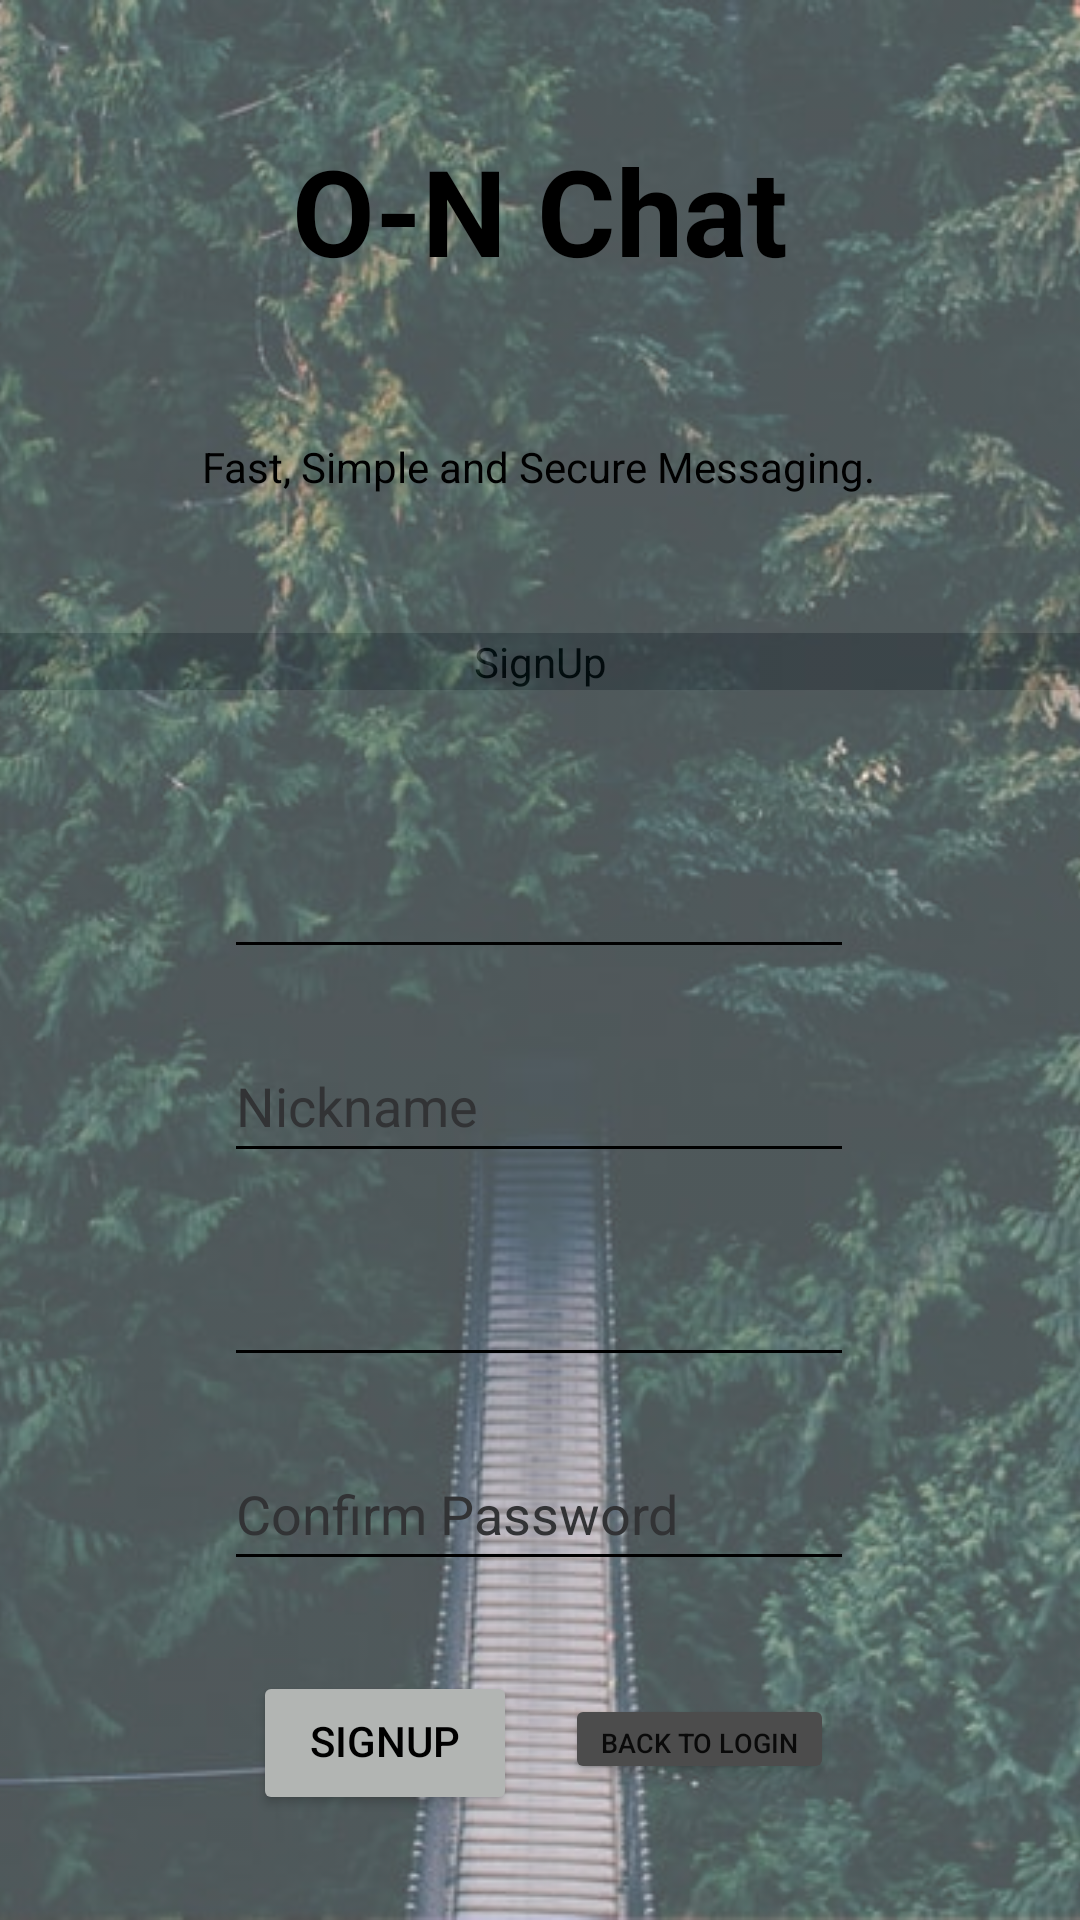

Produce the Android XML layout that renders to this screen, including the resource entries it uses.
<!-- AndroidManifest.xml: application theme Theme.OnChatandroid -->
<!-- res/layout/activity_sign_up_page.xml -->
<?xml version="1.0" encoding="utf-8"?>
<androidx.constraintlayout.widget.ConstraintLayout xmlns:android="http://schemas.android.com/apk/res/android"
    xmlns:app="http://schemas.android.com/apk/res-auto"
    xmlns:tools="http://schemas.android.com/tools"
    android:layout_width="match_parent"
    android:layout_height="match_parent"
    tools:context=".SignUpPage">

    <TextView
        android:id="@+id/textView3"
        android:layout_width="0dp"
        android:layout_height="wrap_content"
        android:layout_marginTop="20dp"
        android:background="#BEBFC5"
        android:rotationY="0"
        android:text="@string/signupPage"
        android:textAlignment="center"
        android:textColor="#000000"
        app:layout_constraintBottom_toBottomOf="parent"
        app:layout_constraintEnd_toEndOf="parent"

        app:layout_constraintHorizontal_bias="0.0"
        app:layout_constraintStart_toStartOf="parent"
        app:layout_constraintTop_toBottomOf="@+id/textView2"
        app:layout_constraintVertical_bias="0.060000002" />

    <ImageView
        android:id="@+id/imageView"
        android:layout_width="fill_parent"
        android:layout_height="fill_parent"

        android:alpha=".70"
        android:scaleType="centerCrop"
        android:src="@drawable/photo1"
        app:layout_constraintBottom_toBottomOf="parent"
        app:layout_constraintEnd_toEndOf="parent"
        app:layout_constraintHorizontal_bias="0.0"
        app:layout_constraintStart_toStartOf="parent"
        app:layout_constraintTop_toTopOf="parent"
        app:layout_constraintVertical_bias="0.0" />

    <TextView
        android:id="@+id/textView"
        android:layout_width="wrap_content"
        android:layout_height="wrap_content"
        android:layout_marginTop="50dp"
        android:layout_marginBottom="550dp"
        android:text="@string/o_n_chat"
        android:textColor="@color/black"
        android:textSize="40sp"
        android:textStyle="bold"
        app:layout_constraintBottom_toBottomOf="parent"
        app:layout_constraintEnd_toEndOf="parent"
        app:layout_constraintStart_toStartOf="parent"
        app:layout_constraintTop_toTopOf="parent" />

    <TextView
        android:id="@+id/textView2"
        android:layout_width="wrap_content"
        android:layout_height="wrap_content"
        android:text="@string/fast_simple_and_secure_messaging"
        android:textColor="#000000"
        app:layout_constraintBottom_toBottomOf="parent"
        app:layout_constraintEnd_toEndOf="parent"
        app:layout_constraintHorizontal_bias="0.497"
        app:layout_constraintStart_toStartOf="parent"
        app:layout_constraintTop_toTopOf="@+id/imageView"
        app:layout_constraintVertical_bias="0.235" />

    <EditText
        android:id="@+id/editTextTextPersonName"
        android:layout_width="wrap_content"
        android:layout_height="wrap_content"
        android:layout_marginTop="45dp"
        android:backgroundTint="#000000"
        android:ems="10"
        android:hint="@string/username"
        android:inputType="textPersonName"
        android:minHeight="48dp"
        android:singleLine="false"
        android:textColorHint="#323335"
        app:layout_constraintBottom_toBottomOf="@+id/imageView"
        app:layout_constraintEnd_toEndOf="parent"
        app:layout_constraintHorizontal_bias="0.497"
        app:layout_constraintStart_toStartOf="parent"
        app:layout_constraintTop_toBottomOf="@+id/textView3"
        app:layout_constraintVertical_bias="0.0" />

    <EditText
        android:id="@+id/editTextTextPersonName2"
        android:layout_width="wrap_content"
        android:layout_height="wrap_content"
        android:layout_marginTop="20dp"
        android:backgroundTint="#000000"
        android:ems="10"
        android:hint="Nickname"
        android:inputType="textPersonName"
        android:minHeight="48dp"
        android:singleLine="false"
        android:textColorHint="#323335"
        app:layout_constraintBottom_toBottomOf="@+id/imageView"
        app:layout_constraintEnd_toEndOf="parent"
        app:layout_constraintHorizontal_bias="0.497"
        app:layout_constraintStart_toStartOf="parent"
        app:layout_constraintTop_toBottomOf="@+id/editTextTextPersonName"
        app:layout_constraintVertical_bias="0.0"
        tools:ignore="DuplicateIds" />

    <EditText
        android:id="@+id/editTextTextPassword"
        android:layout_width="wrap_content"
        android:layout_height="wrap_content"
        android:layout_marginTop="20dp"
        android:backgroundTint="#000000"
        android:ems="10"
        android:hint="@string/password"
        android:inputType="textPassword"
        android:minHeight="48dp"
        android:textAlignment="textStart"
        android:textColorHint="#323335"
        app:layout_constraintBottom_toBottomOf="parent"
        app:layout_constraintEnd_toEndOf="parent"
        app:layout_constraintHorizontal_bias="0.497"
        app:layout_constraintStart_toStartOf="parent"
        app:layout_constraintTop_toBottomOf="@+id/editTextTextPersonName2"
        app:layout_constraintVertical_bias="0.0" />

    <EditText
        android:id="@+id/editTextTextPassword2"
        android:layout_width="wrap_content"
        android:layout_height="wrap_content"
        android:layout_marginTop="20dp"
        android:backgroundTint="#000000"
        android:ems="10"
        android:hint="@string/confirm_password"
        android:inputType="textPassword"
        android:minHeight="48dp"
        android:textAlignment="textStart"
        android:textColorHint="#323335"
        app:layout_constraintBottom_toBottomOf="parent"
        app:layout_constraintEnd_toEndOf="parent"
        app:layout_constraintHorizontal_bias="0.497"
        app:layout_constraintStart_toStartOf="parent"
        app:layout_constraintTop_toBottomOf="@+id/editTextTextPassword"
        app:layout_constraintVertical_bias="0.0" />

    <Button
        android:id="@+id/buttonSignUp"
        android:layout_width="wrap_content"
        android:layout_height="wrap_content"
        android:layout_marginTop="30dp"
        android:backgroundTint="#B2B5B3"
        android:fontFamily="sans-serif-medium"
        android:includeFontPadding="false"
        android:text="@string/signup"
        android:textColor="#000000"
        app:layout_constraintBottom_toBottomOf="parent"
        app:layout_constraintEnd_toEndOf="parent"
        app:layout_constraintHorizontal_bias="0.31"
        app:layout_constraintStart_toStartOf="parent"
        app:layout_constraintTop_toBottomOf="@+id/editTextTextPassword2"
        app:layout_constraintVertical_bias="0.0"
        app:rippleColor="#F3EFEF" />

    <Button
        android:id="@+id/buttonBack"
        android:layout_width="wrap_content"
        android:layout_height="30dp"
        android:layout_marginStart="16dp"
        android:layout_marginTop="37dp"
        android:backgroundTint="#4C4C4C"
        android:hapticFeedbackEnabled="false"
        android:text="@string/back_to_login"
        android:textSize="9sp"
        app:layout_constraintBottom_toBottomOf="parent"
        app:layout_constraintEnd_toEndOf="@+id/imageView"
        app:layout_constraintHorizontal_bias="0.0"
        app:layout_constraintStart_toEndOf="@+id/buttonSignUp"
        app:layout_constraintTop_toBottomOf="@+id/editTextTextPassword2"
        app:layout_constraintVertical_bias="0.018"
        tools:ignore="MissingConstraints,SmallSp" />


</androidx.constraintlayout.widget.ConstraintLayout>
<!-- resources referenced by this layout -->
<resources>
  <!-- drawable photo1: jpg bitmap (drawable, 144337 bytes) -->
  <string name="back_to_login">back to Login</string>
  <string name="confirm_password">Confirm Password</string>
  <string name="fast_simple_and_secure_messaging">Fast, Simple and Secure Messaging.</string>
  <string name="o_n_chat">O-N Chat</string>
  <string name="password" />
  <string name="signup">SignUp</string>
  <string name="signupPage">SignUp</string>
  <string name="username" />
  <style name="Theme.OnChatandroid" parent="Theme.MaterialComponents.DayNight.DarkActionBar">
          
          <item name="colorPrimary">@color/purple_500</item>
          <item name="colorPrimaryVariant">@color/purple_700</item>
          <item name="colorOnPrimary">@color/white</item>
          
          <item name="colorSecondary">@color/teal_200</item>
          <item name="colorSecondaryVariant">@color/teal_700</item>
          <item name="colorOnSecondary">@color/black</item>
          
          <item name="android:statusBarColor" tools:targetApi="l">?attr/colorPrimaryVariant</item>
          
      </style>
  <!-- not gathered from this repository: default colours our renderer supplied (Android Studio template values) -->
  <color name="purple_500">#FF6200EE</color>
  <color name="purple_700">#FF3700B3</color>
  <color name="teal_200">#FF03DAC5</color>
  <color name="teal_700">#FF018786</color>
  <color name="black">#FF000000</color>
  <color name="white">#FFFFFFFF</color>
</resources>
